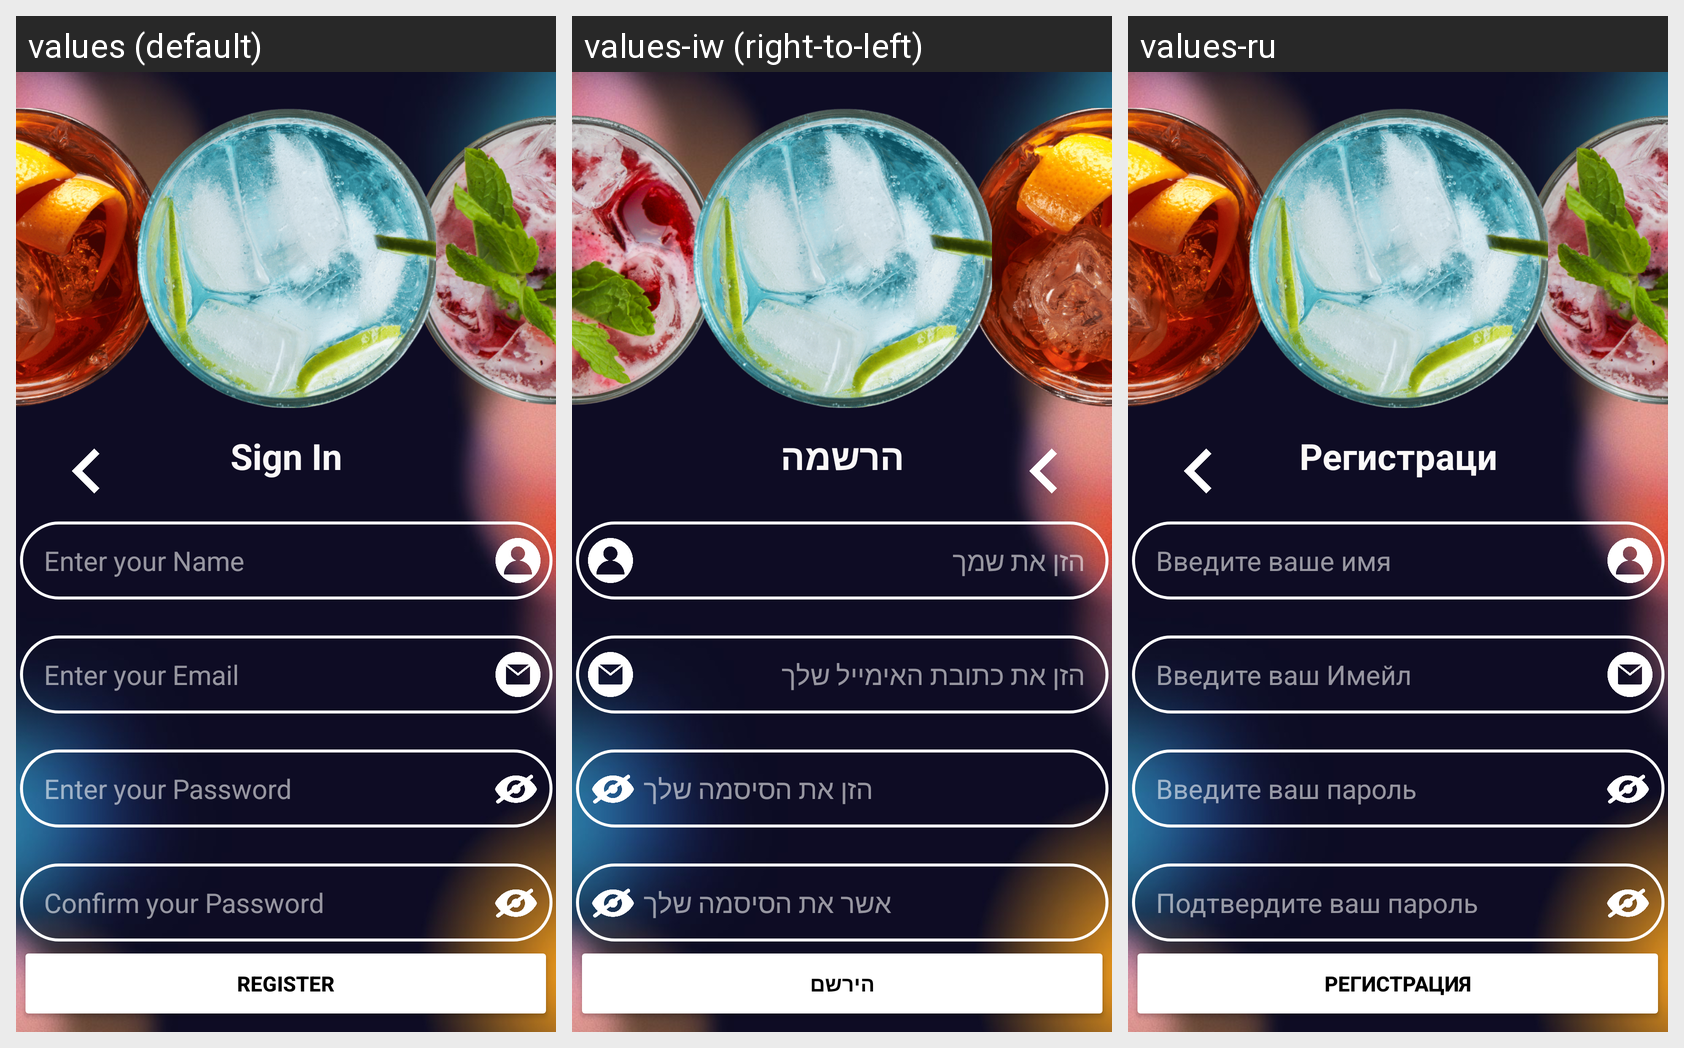

Locale-by-locale string values for the Android screen shown in this grid:
Android screen res/layout/activity_create_account.xml rendered under 3 locales, left to right: values (default), values-iw (right-to-left), values-ru. Device: Nexus 5 (rendered at 1080×1920; each locale shown at half size, 540×960, under a caption strip naming it); theme Theme.MixIt.
Strings drawn on this screen, with the default value and each locale's value (text and hints the layout hard-codes, and strings that could not be matched under every locale, appear in the picture but are not listed):

sign_in_title
  values: Sign In
  values-iw: הרשמה
  values-ru: Регистрация

enter_your_email_text
  values: Enter your Email
  values-iw: הזן את כתובת האימייל שלך
  values-ru: Введите ваш Имейл

enter_your_name_text
  values: Enter your Name
  values-iw: הזן את שמך
  values-ru: Введите ваше имя

enter_your_password_text
  values: Enter your Password
  values-iw: הזן את הסיסמה שלך
  values-ru: Введите ваш пароль

confirm_your_password_text
  values: Confirm your Password
  values-iw: אשר את הסיסמה שלך
  values-ru: Подтвердите ваш пароль

register_button
  values: Register
  values-iw: הירשם
  values-ru: Регистрация
